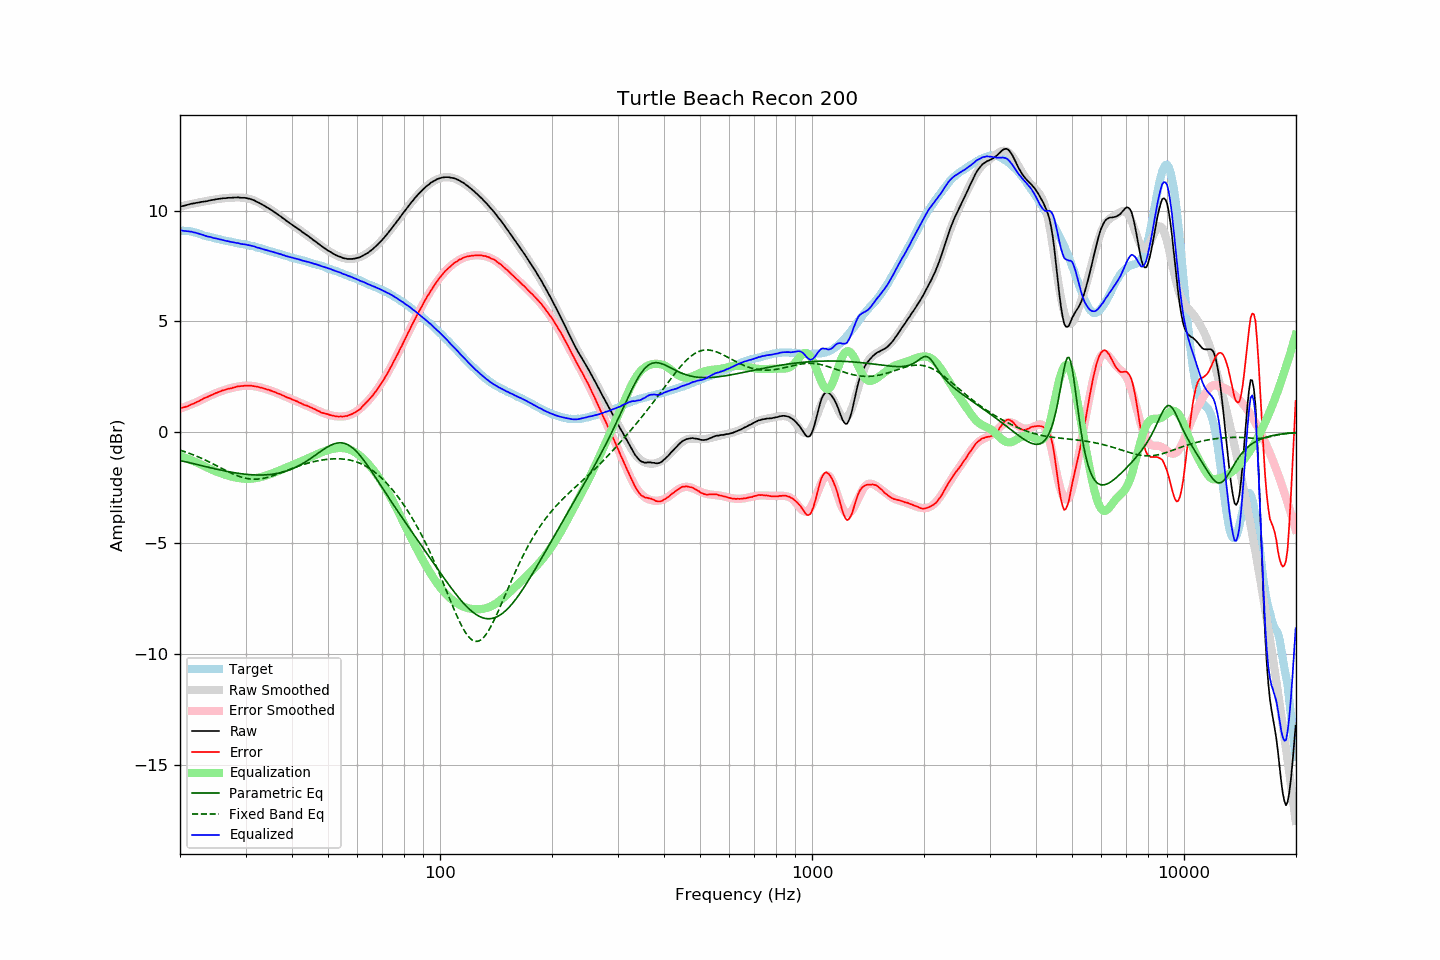

Values plotted in this chart, from the file beside it:
frequency, raw, error, smoothed, error_smoothed, equalization, parametric_eq, fixed_band_eq, equalized_raw, equalized_smoothed, target
20.00, 10.18, 1.09, 10.18, 1.07, -1.07, -1.27, -0.81, 9.11, 9.11, 9.09
20.20, 10.20, 1.11, 10.20, 1.09, -1.09, -1.29, -0.83, 9.11, 9.11, 9.09
20.40, 10.21, 1.12, 10.22, 1.12, -1.12, -1.31, -0.85, 9.09, 9.10, 9.09
20.61, 10.23, 1.14, 10.23, 1.15, -1.15, -1.32, -0.88, 9.08, 9.09, 9.09
20.81, 10.25, 1.16, 10.25, 1.17, -1.17, -1.34, -0.90, 9.08, 9.08, 9.09
21.02, 10.27, 1.18, 10.27, 1.20, -1.20, -1.36, -0.93, 9.07, 9.07, 9.09
21.23, 10.29, 1.22, 10.28, 1.23, -1.23, -1.38, -0.95, 9.06, 9.05, 9.07
21.44, 10.31, 1.25, 10.30, 1.26, -1.26, -1.40, -0.98, 9.05, 9.04, 9.06
21.66, 10.32, 1.28, 10.32, 1.29, -1.29, -1.41, -1.01, 9.03, 9.03, 9.04
21.87, 10.33, 1.31, 10.33, 1.32, -1.32, -1.43, -1.04, 9.01, 9.01, 9.02
22.09, 10.35, 1.34, 10.35, 1.35, -1.35, -1.45, -1.07, 9.00, 8.99, 9.01
22.31, 10.36, 1.38, 10.36, 1.38, -1.38, -1.47, -1.10, 8.98, 8.98, 8.98
22.54, 10.37, 1.41, 10.37, 1.42, -1.42, -1.48, -1.13, 8.95, 8.96, 8.96
22.76, 10.39, 1.46, 10.39, 1.45, -1.45, -1.50, -1.16, 8.94, 8.93, 8.94
22.99, 10.40, 1.50, 10.40, 1.49, -1.49, -1.52, -1.20, 8.91, 8.91, 8.90
23.22, 10.41, 1.54, 10.41, 1.53, -1.53, -1.54, -1.23, 8.89, 8.89, 8.87
23.45, 10.42, 1.57, 10.43, 1.56, -1.56, -1.55, -1.26, 8.86, 8.87, 8.85
23.69, 10.43, 1.59, 10.44, 1.59, -1.59, -1.57, -1.30, 8.84, 8.85, 8.84
23.92, 10.45, 1.63, 10.45, 1.63, -1.63, -1.59, -1.33, 8.82, 8.83, 8.82
24.16, 10.47, 1.66, 10.47, 1.66, -1.66, -1.61, -1.37, 8.81, 8.80, 8.81
24.40, 10.48, 1.69, 10.48, 1.69, -1.69, -1.62, -1.41, 8.79, 8.79, 8.79
24.65, 10.49, 1.72, 10.49, 1.73, -1.73, -1.64, -1.44, 8.76, 8.77, 8.77
24.89, 10.51, 1.76, 10.51, 1.76, -1.76, -1.65, -1.48, 8.75, 8.75, 8.75
25.14, 10.52, 1.78, 10.52, 1.79, -1.79, -1.67, -1.52, 8.73, 8.73, 8.74
25.39, 10.53, 1.82, 10.53, 1.81, -1.81, -1.69, -1.55, 8.72, 8.72, 8.72
25.65, 10.54, 1.84, 10.54, 1.84, -1.84, -1.70, -1.59, 8.70, 8.70, 8.70
25.91, 10.55, 1.88, 10.55, 1.87, -1.87, -1.72, -1.63, 8.68, 8.68, 8.67
26.16, 10.56, 1.90, 10.56, 1.89, -1.89, -1.73, -1.67, 8.67, 8.67, 8.66
26.43, 10.56, 1.91, 10.57, 1.92, -1.92, -1.75, -1.70, 8.64, 8.65, 8.65
26.69, 10.57, 1.94, 10.57, 1.94, -1.94, -1.76, -1.74, 8.63, 8.63, 8.63
26.96, 10.58, 1.96, 10.58, 1.96, -1.96, -1.78, -1.78, 8.62, 8.62, 8.62
27.23, 10.58, 1.97, 10.58, 1.98, -1.98, -1.79, -1.81, 8.60, 8.60, 8.61
27.50, 10.58, 1.98, 10.59, 2.00, -2.00, -1.80, -1.85, 8.58, 8.59, 8.60
27.77, 10.59, 2.02, 10.59, 2.02, -2.02, -1.81, -1.88, 8.58, 8.57, 8.57
28.05, 10.59, 2.03, 10.59, 2.03, -2.03, -1.83, -1.91, 8.56, 8.56, 8.56
28.33, 10.59, 2.05, 10.59, 2.05, -2.05, -1.84, -1.94, 8.54, 8.55, 8.54
28.62, 10.60, 2.07, 10.59, 2.06, -2.06, -1.85, -1.97, 8.54, 8.53, 8.53
28.90, 10.59, 2.07, 10.59, 2.07, -2.07, -1.86, -1.99, 8.52, 8.52, 8.52
29.19, 10.58, 2.08, 10.59, 2.08, -2.08, -1.87, -2.02, 8.50, 8.51, 8.50
29.48, 10.58, 2.09, 10.58, 2.09, -2.09, -1.88, -2.04, 8.49, 8.49, 8.49
29.78, 10.58, 2.10, 10.58, 2.10, -2.10, -1.89, -2.06, 8.48, 8.48, 8.48
30.08, 10.57, 2.10, 10.56, 2.10, -2.10, -1.90, -2.08, 8.47, 8.46, 8.47
30.38, 10.55, 2.10, 10.55, 2.10, -2.10, -1.90, -2.09, 8.45, 8.45, 8.45
30.68, 10.54, 2.10, 10.53, 2.10, -2.10, -1.91, -2.10, 8.44, 8.43, 8.44
30.99, 10.52, 2.11, 10.51, 2.09, -2.09, -1.91, -2.11, 8.43, 8.42, 8.41
31.30, 10.49, 2.09, 10.49, 2.09, -2.09, -1.92, -2.11, 8.40, 8.40, 8.40
31.61, 10.47, 2.08, 10.46, 2.08, -2.08, -1.92, -2.12, 8.39, 8.38, 8.39
31.93, 10.43, 2.06, 10.43, 2.07, -2.07, -1.93, -2.12, 8.36, 8.36, 8.37
32.24, 10.39, 2.06, 10.40, 2.05, -2.05, -1.93, -2.11, 8.34, 8.34, 8.33
32.57, 10.36, 2.04, 10.36, 2.04, -2.04, -1.93, -2.11, 8.32, 8.32, 8.32
32.89, 10.32, 2.01, 10.32, 2.02, -2.02, -1.93, -2.10, 8.30, 8.30, 8.31
33.22, 10.28, 2.01, 10.28, 2.00, -2.00, -1.93, -2.09, 8.28, 8.28, 8.27
33.55, 10.24, 1.98, 10.24, 1.98, -1.98, -1.93, -2.08, 8.26, 8.26, 8.26
33.89, 10.20, 1.96, 10.20, 1.96, -1.96, -1.92, -2.06, 8.24, 8.24, 8.24
34.23, 10.15, 1.94, 10.16, 1.94, -1.94, -1.92, -2.04, 8.21, 8.22, 8.21
34.57, 10.11, 1.92, 10.11, 1.92, -1.92, -1.91, -2.02, 8.19, 8.19, 8.19
34.92, 10.06, 1.89, 10.06, 1.89, -1.89, -1.91, -2.00, 8.17, 8.17, 8.17
35.27, 10.02, 1.87, 10.02, 1.87, -1.87, -1.90, -1.98, 8.16, 8.15, 8.15
35.62, 9.97, 1.84, 9.97, 1.84, -1.84, -1.89, -1.96, 8.13, 8.13, 8.13
35.97, 9.92, 1.81, 9.92, 1.81, -1.81, -1.88, -1.93, 8.11, 8.11, 8.11
... 635 more rows
